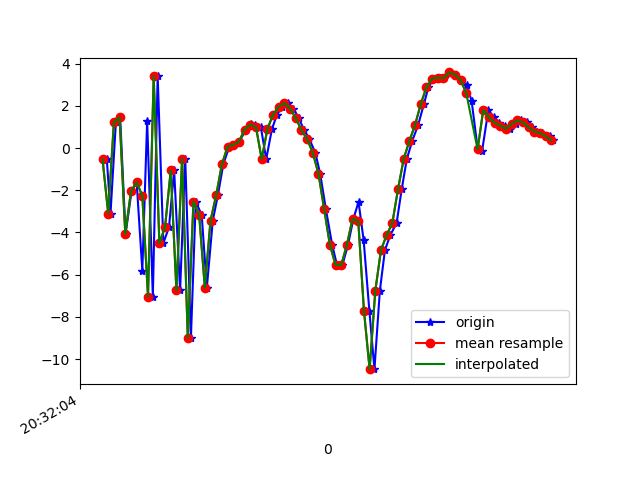

Source data for this figure (header and first rows):
1618777924495, 1473608338290263, -0.52720755, -0.53180236, 9.15711
1618777924508, 1473608357521033, -3.112, -1.599, -8.812
1618777924527, 1473608376751803, 1.242, -0.3837, 8.106
1618777924542, 1473608395982573, 1.453, -0.8331, -6.239
1618777924561, 1473608415213343, -4.076, -1.066, 8.024
1618777924582, 1473608434444113, -2.053, -0.8405, -8.846
1618777924600, 1473608453674883, -1.61, -0.1336, 8.941
1618777924620, 1473608472905653, -5.809, -0.9345, -7.318
1618777924637, 1473608492136423, 1.286, 1.229, 5.338
1618777924657, 1473608511367193, -7.043, 1.154, -0.7149
1618777924674, 1473608530597963, 3.423, 3.068, -3.521
1618777924694, 1473608549828733, -4.507, 2.73, 6.706
1618777924714, 1473608569059503, -3.742, 2.513, -7.713
1618777924732, 1473608588290273, -1.058, 3.434, 9.659
1618777924753, 1473608607521043, -6.751, 4.572, -6.35
1618777924771, 1473608626751813, -0.4955, 5.451, -0.8452
1618777924791, 1473608645982583, -9.002, 1.816, 2.962
1618777924808, 1473608665213353, -2.532, 1.076, -5.553
1618777924829, 1473608684444123, -3.174, 0.9391, 9.896
1618777924847, 1473608703674893, -6.617, 0.3095, -2.709
1618777924868, 1473608722905663, -3.437, 0.6242, -1.789
1618777924886, 1473608742136433, -2.229, -0.6445, -1.389
1618777924905, 1473608761367203, -0.7649, -1.652, -0.6658
1618777924926, 1473608780597973, 0.06575, -3.001, -0.217
1618777924942, 1473608799828743, 0.1518, -2.729, -0.201
1618777924961, 1473608819059513, 0.3014, -2.091, -0.8381
1618777924985, 1473608838290283, 0.8815, -1.555, -1.591
1618777925003, 1473608857521053, 1.139, -0.7389, -1.615
1618777925018, 1473608876751823, 1.08, -0.09842, -2.209
1618777925037, 1473608895982593, 1.001, -0.3617, -2.644
1618777925056, 1473608915213363, -0.5201, -0.6744, -3.349
1618777925076, 1473608934444133, 0.8888, -0.4947, -3.767
1618777925094, 1473608953674903, 1.589, -0.4069, -3.781
1618777925113, 1473608972905673, 1.963, -0.4973, -3.417
1618777925134, 1473608992136443, 2.126, -0.5919, -3.685
1618777925152, 1473609011367213, 1.876, -0.5805, -4.117
1618777925170, 1473609030597983, 1.428, -0.7616, -4.152
1618777925190, 1473609049828753, 0.8498, -0.8999, -3.657
1618777925208, 1473609069059523, 0.4275, -1.167, -3.852
1618777925229, 1473609088290293, -0.2265, -1.004, -4.172
1618777925246, 1473609107521063, -1.217, -0.6763, -5.061
1618777925266, 1473609126751833, -2.891, -0.8599, -5.441
1618777925288, 1473609145982603, -4.577, -1.079, -6.314
1618777925305, 1473609165213373, -5.539, -1.439, -4.292
1618777925324, 1473609184444143, -5.55, -3.385, -0.04579
1618777925344, 1473609203674913, -4.58, -4.318, 5.035
1618777925363, 1473609222905683, -3.346, -4.557, 7.293
1618777925381, 1473609242136453, -2.548, -4.623, 6.885
1618777925399, 1473609261367223, -4.375, -2.845, 6.175
1618777925419, 1473609280597993, -7.702, 0.2666, 7.648
1618777925437, 1473609299828763, -10.48, 4.419, 10.77
1618777925456, 1473609319059533, -6.763, 2.853, 14.14
1618777925474, 1473609338290303, -4.827, 0.6612, 14.89
1618777925493, 1473609357521073, -4.125, 1.141, 13.55
1618777925515, 1473609376751843, -3.545, 3.874, 11.46
1618777925533, 1473609395982613, -1.943, 5.722, 9.317
1618777925551, 1473609415213383, -0.5112, 5.431, 7.814
1618777925570, 1473609434444153, 0.3395, 4.237, 6.473
1618777925591, 1473609453674923, 1.104, 3.125, 5.191
1618777925611, 1473609472905693, 2.086, 2.219, 3.859
1618777925627, 1473609492136463, 2.887, 2.091, 2.529
... 23 more rows
